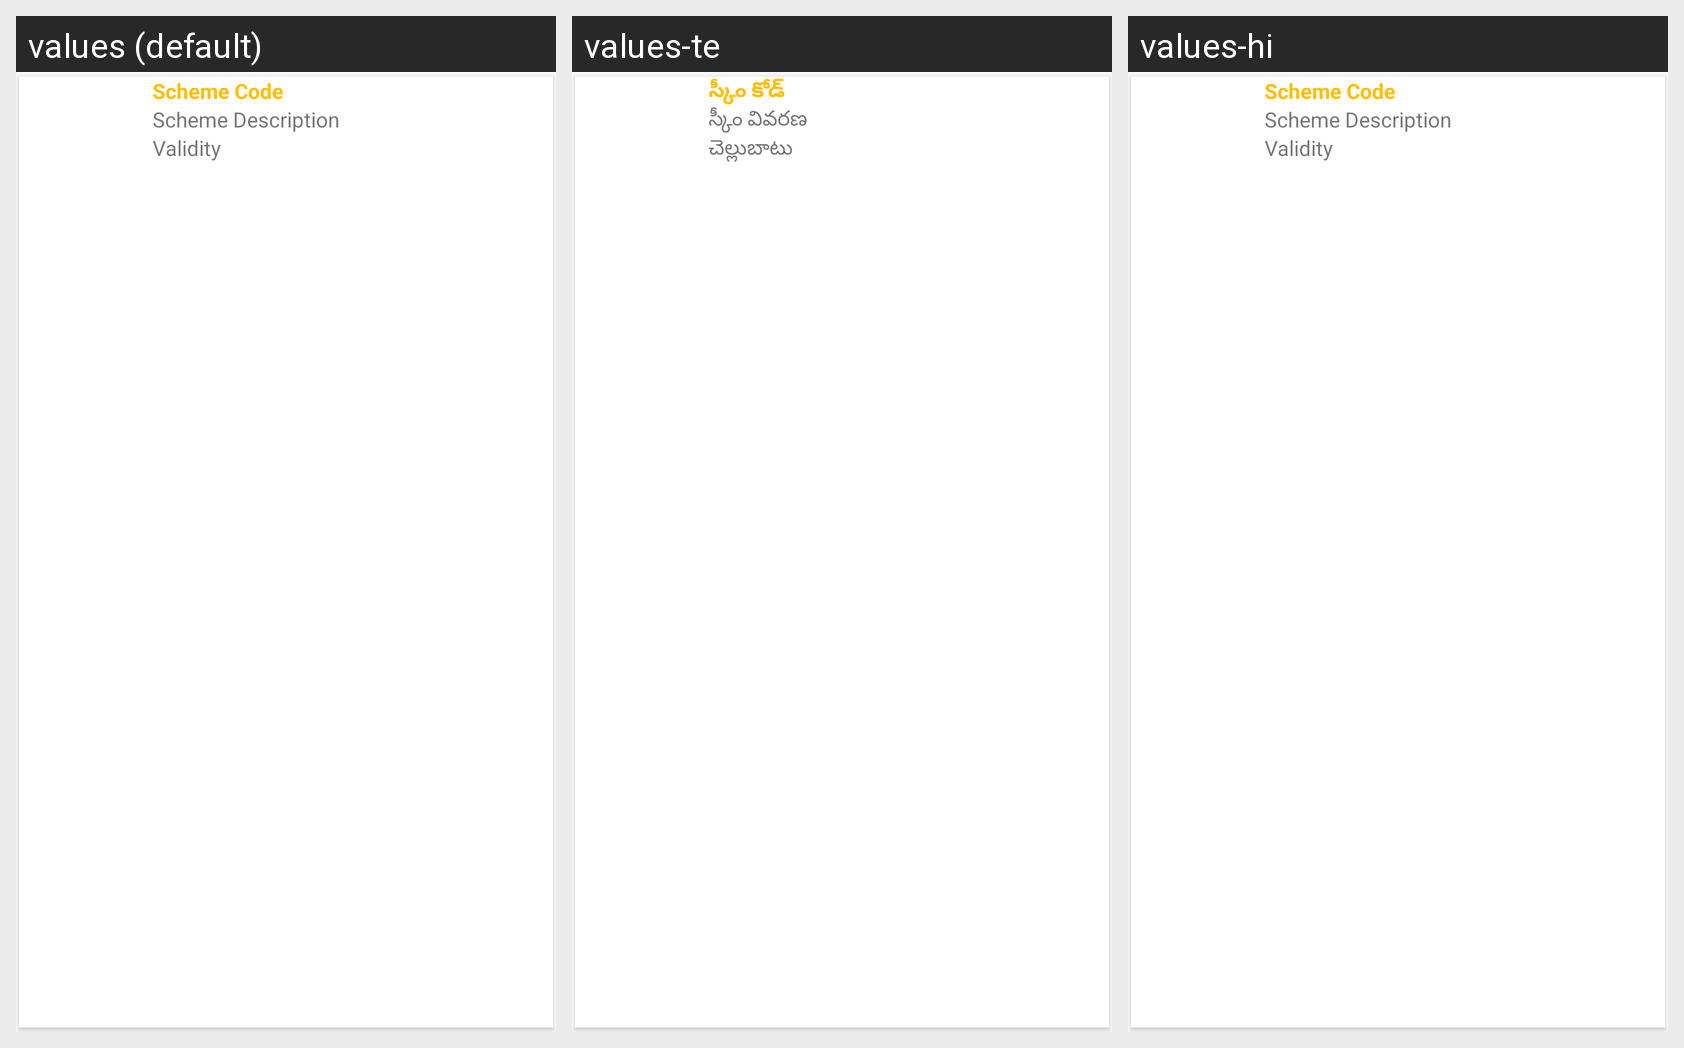

The same Android screen rendered under several of its app's locales, left to right. List the strings drawn on it with the default value and each locale's translation.
Android screen res/layout/scheme_list_row.xml rendered under 3 locales, left to right: values (default), values-te, values-hi. Device: Nexus 5 (rendered at 1080×1920; each locale shown at half size, 540×960, under a caption strip naming it); theme AppTheme.
Strings drawn on this screen, with the default value and each locale's value (text and hints the layout hard-codes, and strings that could not be matched under every locale, appear in the picture but are not listed):

SchemeCode
  values: Scheme Code
  values-te: స్కీం కోడ్
  values-hi: Scheme Code  [not translated; the default value is used]

SchemeDescription
  values: Scheme Description
  values-te: స్కీం వివరణ
  values-hi: Scheme Description  [not translated; the default value is used]

Validity
  values: Validity
  values-te: చెల్లుబాటు
  values-hi: Validity  [not translated; the default value is used]
